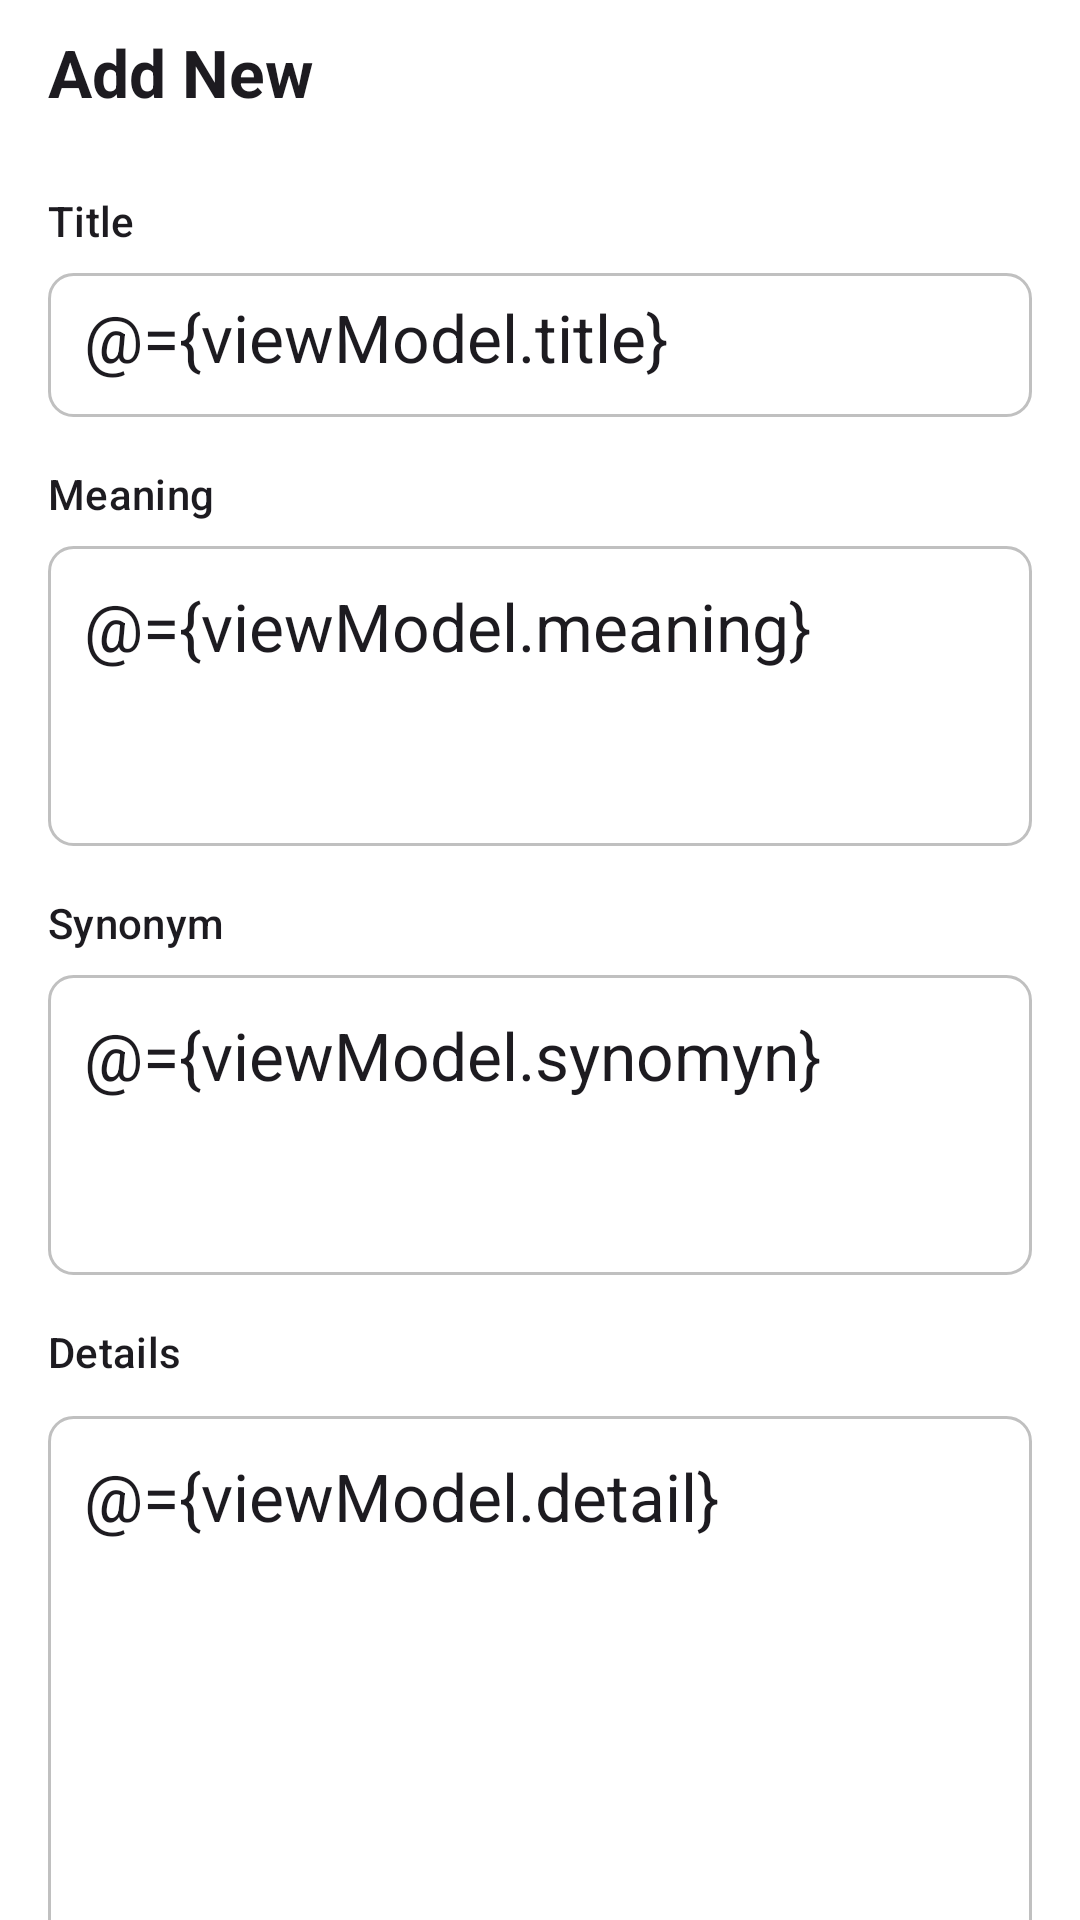

Android layout source for this screen:
<!-- AndroidManifest.xml: application theme Theme.WordsApp_CaseStudy -->
<!-- res/layout/fragment_base_manage_word.xml -->
<?xml version="1.0" encoding="utf-8"?>
<layout xmlns:tools="http://schemas.android.com/tools"
    xmlns:android="http://schemas.android.com/apk/res/android"
    xmlns:app="http://schemas.android.com/apk/res-auto">
    <data>
        <variable
            name="viewModel"
            type="com.team.wordsapp_casestudy.ui.manage.base.BaseManageWordViewModel" />
    </data>

    <LinearLayout
        android:layout_width="match_parent"
        android:layout_height="match_parent"
        android:orientation="vertical"
        android:background="@color/white"
        tools:context=".ui.manage.base.BaseManageWordFragment">

        <TextView
            android:id="@+id/tvHeader"
            android:layout_width="match_parent"
            android:layout_height="@dimen/xxxxxl"
            android:gravity="center_vertical"
            android:paddingStart="@dimen/xl"
            android:text="@string/add_new"
            android:textStyle="bold"
            style="@style/TextAppearance.Material3.TitleLarge" />
            <LinearLayout
                android:id="@+id/bgBase"
                android:layout_width="match_parent"
                android:layout_height="wrap_content"
                android:orientation="vertical"
                android:paddingStart="@dimen/xl"
                android:paddingEnd="@dimen/xl">

                
                <TextView
                    android:layout_width="match_parent"
                    android:layout_height="wrap_content"
                    android:text="@string/title"
                    android:paddingTop="@dimen/xl"
                    style="@style/TextAppearance.Material3.TitleSmall"/>

                <EditText
                    android:id="@+id/etTitle"
                    android:layout_width="match_parent"
                    android:layout_height="@dimen/xxxxxl"
                    android:maxLines="1"
                    android:background="@drawable/edit_text_bg"
                    android:hint="@string/title"
                    android:padding="@dimen/m"
                    android:layout_marginTop="@dimen/xs"
                    android:text='@={viewModel.title}'
                    style="@style/TextAppearance.Material3.TitleLarge"
                    android:maxLength="45"/>

                
                <TextView
                    android:layout_width="match_parent"
                    android:layout_height="wrap_content"
                    android:text="@string/meaning"
                    android:layout_marginTop="@dimen/xl"
                    style="@style/TextAppearance.Material3.TitleSmall"/>

                <EditText
                    android:layout_width="match_parent"
                    android:layout_height="@dimen/xxxxxxl"
                    android:background="@drawable/edit_text_bg"
                    android:gravity="top|start"
                    android:maxLines="10"
                    android:hint="@string/meaning"
                    android:padding="@dimen/m"
                    android:layout_marginTop="@dimen/xs"
                    android:text='@={viewModel.meaning}'
                    style="@style/TextAppearance.Material3.TitleLarge" />

                <TextView
                    style="@style/TextAppearance.Material3.TitleSmall"
                    android:layout_width="match_parent"
                    android:layout_height="wrap_content"
                    android:layout_marginTop="@dimen/xl"
                    android:text="@string/synonym" />

                
                <EditText
                    style="@style/TextAppearance.Material3.TitleLarge"
                    android:layout_width="match_parent"
                    android:layout_height="@dimen/xxxxxxl"
                    android:layout_marginTop="@dimen/xs"
                    android:background="@drawable/edit_text_bg"
                    android:gravity="top|start"
                    android:hint="@string/synonym"
                    android:maxLines="10"
                    android:padding="@dimen/m"
                    android:text='@={viewModel.synomyn}' />

                <TextView
                    android:layout_width="match_parent"
                    android:layout_height="wrap_content"
                    android:text="@string/details"
                    android:layout_marginTop="@dimen/xl"
                    android:layout_marginBottom="@dimen/xxxs"
                    style="@style/TextAppearance.Material3.TitleSmall"/>

                <EditText
                    android:layout_width="match_parent"
                    android:layout_height="@dimen/xxxxxxxxl"
                    android:maxLines="10"
                    android:gravity="top|start"
                    android:background="@drawable/edit_text_bg"
                    android:hint="@string/details"
                    android:padding="@dimen/m"
                    android:layout_marginTop="@dimen/xs"
                    android:inputType="textMultiLine"
                    android:text='@={viewModel.detail}'
                    style="@style/TextAppearance.Material3.TitleLarge" />

                <View
                    android:layout_width="match_parent"
                    android:layout_height="@dimen/xl" />
            </LinearLayout>

        <LinearLayout
            android:layout_width="match_parent"
            android:layout_height="wrap_content"
            android:paddingStart="@dimen/xl"
            android:paddingEnd="@dimen/xl"
            android:paddingBottom="@dimen/xl">

            <com.google.android.material.button.MaterialButton
                android:id="@+id/mbSubmit"
                android:layout_width="match_parent"
                android:layout_height="wrap_content"
                app:backgroundTint="@color/blue"
                android:layout_marginTop="@dimen/xl"
                app:cornerRadius="@dimen/s"
                android:onClick='@{() -> viewModel.submit()}'
                android:text="@string/add_new" />
        </LinearLayout>
    </LinearLayout>
</layout>
<!-- resources referenced by this layout -->
<resources>
  <color name="blue">#FF0000FF</color>
  <color name="white">#FFFFFFFF</color>
  <dimen name="m">12dp</dimen>
  <dimen name="s">10dp</dimen>
  <dimen name="xl">16dp</dimen>
  <dimen name="xs">8dp</dimen>
  <dimen name="xxxs">4dp</dimen>
  <dimen name="xxxxxl">48dp</dimen>
  <dimen name="xxxxxxl">100dp</dimen>
  <dimen name="xxxxxxxxl">200dp</dimen>
  <!-- drawable edit_text_bg (drawable) -->
  <?xml version="1.0" encoding="utf-8"?>
  <selector xmlns:android="http://schemas.android.com/apk/res/android">
      <item android:state_enabled="true" android:state_focused="true">
          <shape android:shape="rectangle">
              <stroke android:width="1dp" android:color="@color/design_default_color_secondary" />
              <corners android:radius="8dp" />
          </shape>
      </item>
      <item android:state_enabled="true">
          <shape android:shape="rectangle">
              <stroke android:width="1dp" android:color="@color/light_grey" />
              <corners android:radius="8dp" />
          </shape>
      </item>
  
  </selector>
  <string name="add_new">Add New</string>
  <string name="details">Details</string>
  <string name="meaning">Meaning</string>
  <string name="synonym">Synonym</string>
  <string name="title">Title</string>
  <style name="Theme.WordsApp_CaseStudy" parent="Base.Theme.WordsApp_CaseStudy" />
  <color name="light_grey">#FFC0C0C0</color>
  <style name="Base.Theme.WordsApp_CaseStudy" parent="Theme.Material3.DayNight.NoActionBar">
          
          
      </style>
</resources>
